Labelled photos from "makes", an image-classification folder in nazarlielmaddin/vehicle-recognizer. The possible labels are: BAIC, BMW, BYD, Bentley, Changan, Chery, Chevrolet, DFSK, Ford, GAC, Geely, GWM, HOWO, Haval, Honda, Hyundai, Infiniti, Jeep, Kia, Lada, Land Rover, Lexus, Li Auto, Lynk, Lynk and Co, Mazda, Mercedes-Benz, Mitsubishi, Nissan, Porsche, Soueast, Toyota, Volkswagen, Zeekr.

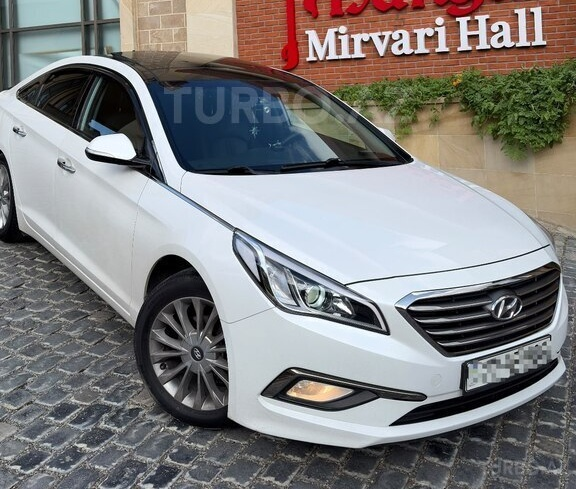
Label: Hyundai

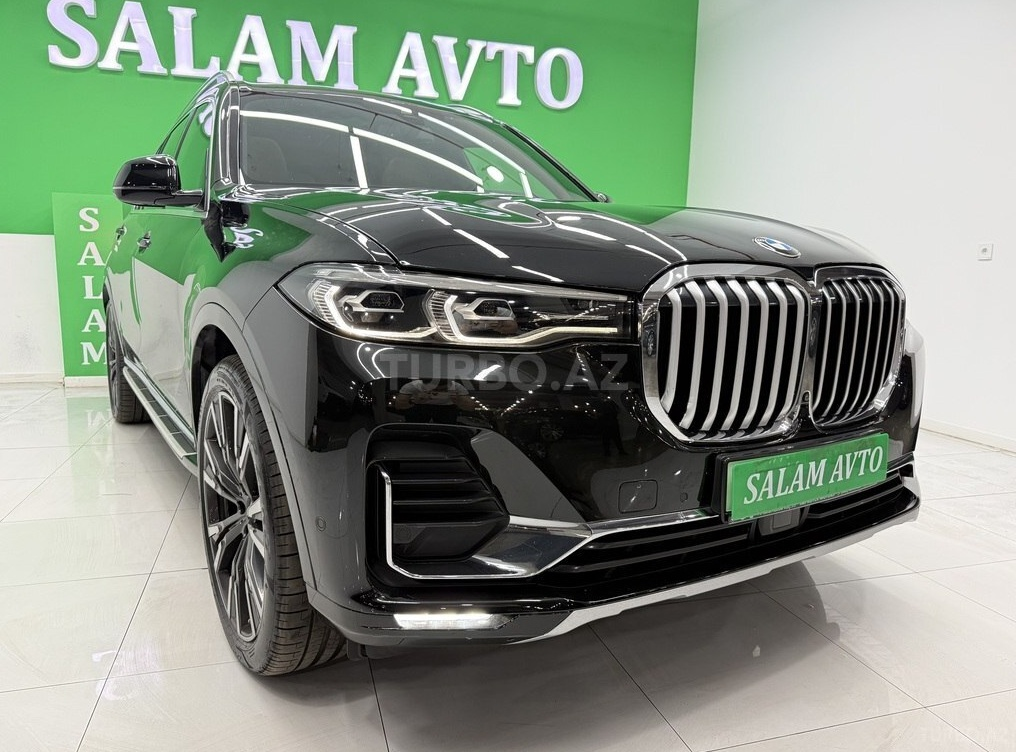
Label: BMW

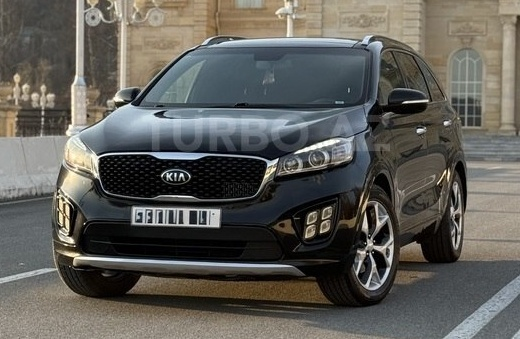
Label: Kia

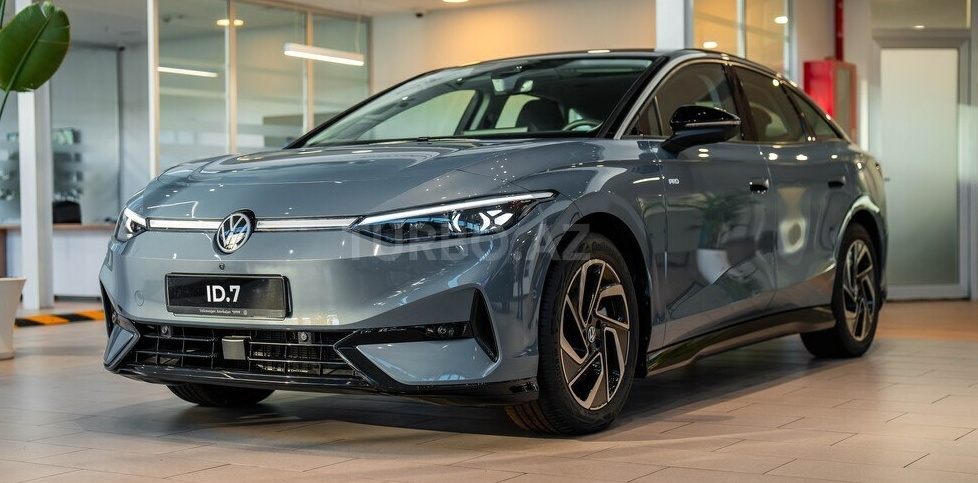
Label: Volkswagen

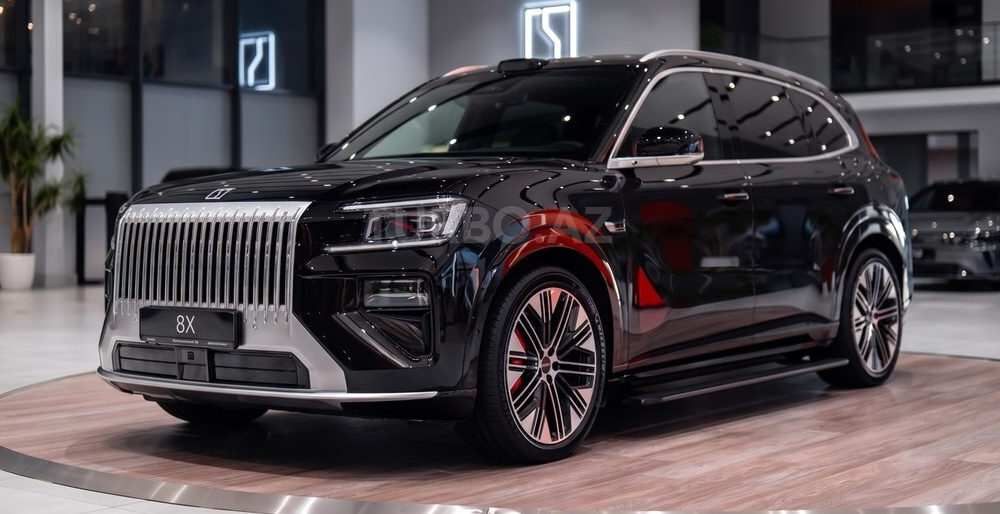
Label: Zeekr

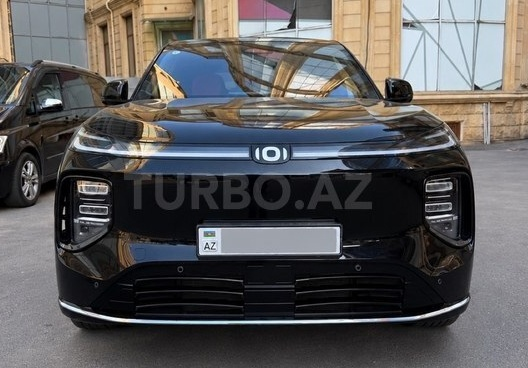
Label: Changan
